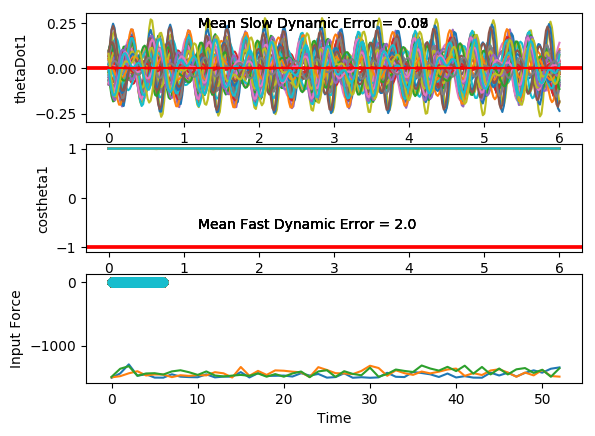

The data file committed next to this chart (first rows):
costheta1, sintheta1, costheta2, sintheta2, thetaDot1, thetaDot2, input, costheta1, sintheta1, costheta2, sintheta2, thetaDot1, thetaDot2, input, costheta1.1, sintheta1.1, costheta2.1, sintheta2.1, thetaDot1.1, thetaDot2.1, input.1, costheta1.1.1, sintheta1.1.1, costheta2.1.1
0.9965, 0.08315, 0.9996, -0.02765, -0.001027, 0.01225, 0.0, 0.9958, 0.0918, 0.9993, -0.03657, 0.0803, 0.09692, 0.0, 0.9997, -0.0253, 0.9998, 0.02068, -0.0153, -0.05717, 0.0, 0.9983, 0.05847, 1
0.9971, 0.07635, 0.9999, -0.01511, -0.06602, 0.1098, 0.0, 0.995, 0.1001, 1, -0.005521, 0.002724, 0.2092, 0.0, 0.9997, -0.02615, 1, 0.005163, 0.006509, -0.09531, 0.0, 0.9986, 0.05216, 0.9999
0.9983, 0.05767, 0.9999, 0.01393, -0.1182, 0.1727, 0.0, 0.9956, 0.09323, 0.999, 0.04414, -0.06974, 0.2777, 0.0, 0.9997, -0.02293, 0.9999, -0.016, 0.02484, -0.1121, 0.0, 0.9993, 0.03763, 0.9999
0.9995, 0.03064, 0.9987, 0.05004, -0.1481, 0.1782, 0.0, 0.9973, 0.07351, 0.9949, 0.1006, -0.1244, 0.2752, 0.0, 0.9999, -0.01667, 0.9993, -0.03777, 0.03648, -0.1008, 0.0, 0.9999, 0.01705, 1
1, 0.0003001, 0.9967, 0.08078, -0.1509, 0.12, 0.0, 0.999, 0.04532, 0.989, 0.1482, -0.1534, 0.1929, 0.0, 1, -0.00889, 0.9985, -0.05442, 0.04, -0.06185, 0.0, 1, -0.006242, 1
0.9996, -0.02797, 0.9955, 0.09438, -0.128, 0.01011, 0.0, 0.9999, 0.01412, 0.985, 0.1724, -0.1544, 0.04355, 0.0, 1, -0.001191, 0.9981, -0.06111, 0.03589, -0.002845, 0.0, 0.9996, -0.02838, 0.9998
0.9988, -0.04953, 0.9965, 0.08313, -0.0854, -0.124, 0.0, 0.9999, -0.01474, 0.9866, 0.163, -0.1309, -0.1419, 0.0, 1, 0.00509, 0.9985, -0.05508, 0.02628, 0.06301, 0.0, 0.999, -0.04575, 0.9998
0.9981, -0.06143, 0.999, 0.04564, -0.03317, -0.2467, 0.0, 0.9993, -0.03709, 0.9932, 0.1167, -0.09086, -0.3211, 0.0, 1, 0.009163, 0.9993, -0.03651, 0.01435, 0.1202, 0.0, 0.9984, -0.05571, 1
0.998, -0.06288, 0.9999, -0.01232, 0.01753, -0.3229, 0.0, 0.9987, -0.05069, 0.9992, 0.03873, -0.04538, -0.4487, 0.0, 0.9999, 0.0109, 1, -0.008593, 0.003392, 0.1544, 0.0, 0.9984, -0.05703, 0.9999
0.9985, -0.0552, 0.9969, -0.07855, 0.057, -0.3273, 0.0, 0.9985, -0.0556, 0.9984, -0.05655, -0.005361, -0.488, 0.0, 0.9999, 0.01076, 0.9997, 0.02305, -0.004015, 0.1564, 0.0, 0.9987, -0.05012, 0.9991
0.9991, -0.04128, 0.9905, -0.1374, 0.07938, -0.2528, 0.0, 0.9986, -0.05369, 0.9889, -0.1489, 0.02221, -0.4242, 0.0, 1, 0.009614, 0.9987, 0.05166, -0.006712, 0.1246, 0.0, 0.9993, -0.03677, 0.9974
0.9997, -0.02471, 0.9847, -0.1744, 0.08358, -0.1122, 0.0, 0.9989, -0.04767, 0.9759, -0.2183, 0.03599, -0.2692, 0.0, 1, 0.008369, 0.9975, 0.07098, -0.005165, 0.06539, 0.0, 0.9998, -0.01975, 0.9958
1, -0.008894, 0.9838, -0.1792, 0.07249, 0.0659, 0.0, 0.9992, -0.04007, 0.9681, -0.2504, 0.03858, -0.05505, 0.0, 1, 0.007717, 0.997, 0.07676, -0.001166, -0.008488, 0.0, 1, -0.002147, 0.9953
1, 0.003637, 0.9889, -0.1483, 0.05186, 0.2435, 0.0, 0.9995, -0.03273, 0.9711, -0.2386, 0.03416, 0.1766, 0.0, 1, 0.007902, 0.9977, 0.06769, 0.00279, -0.08078, 0.0, 0.9999, 0.01326, 0.9967
0.9999, 0.01171, 0.9963, -0.08541, 0.02925, 0.3802, 0.0, 0.9996, -0.02654, 0.9831, -0.1833, 0.02803, 0.3805, 0.0, 1, 0.008664, 0.999, 0.04568, 0.004247, -0.1356, 0.0, 0.9997, 0.02454, 0.999
0.9999, 0.01572, 1, -0.001882, 0.01223, 0.4417, 0.0, 0.9998, -0.02121, 0.9956, -0.09339, 0.0265, 0.5125, 0.0, 1, 0.009316, 0.9999, 0.01549, 0.001534, -0.161, 0.0, 0.9995, 0.03091, 1
0.9999, 0.01731, 0.9964, 0.08478, 0.005438, 0.4107, 0.0, 0.9999, -0.01527, 0.9999, 0.01361, 0.0347, 0.5405, 0.0, 1, 0.008971, 0.9999, -0.01636, -0.005643, -0.152, 0.0, 0.9995, 0.03272, 0.9984
0.9998, 0.01858, 0.9878, 0.1559, 0.008631, 0.2939, 0.0, 1, -0.006636, 0.9934, 0.1149, 0.05283, 0.4579, 0.0, 1, 0.006842, 0.9991, -0.04317, -0.01596, -0.1118, 0.0, 0.9995, 0.03112, 0.9945
0.9998, 0.02116, 0.9804, 0.1972, 0.01753, 0.1186, 0.0, 1, 0.006152, 0.9818, 0.1897, 0.07494, 0.2883, 0.0, 1, 0.002548, 0.9982, -0.05962, -0.02678, -0.05073, 0.0, 0.9996, 0.02756, 0.9909
0.9997, 0.0256, 0.9795, 0.2012, 0.02634, -0.07697, 0.0, 0.9997, 0.02302, 0.9742, 0.2255, 0.0922, 0.07405, 0.0, 1, -0.003689, 0.998, -0.06302, -0.03487, 0.01633, 0.0, 0.9997, 0.02334, 0.9899
0.9995, 0.03131, 0.9858, 0.1682, 0.02945, -0.2526, 0.0, 0.9991, 0.04217, 0.9758, 0.2188, 0.09684, -0.1381, 0.0, 0.9999, -0.01101, 0.9986, -0.05374, -0.03726, 0.07385, 0.0, 0.9998, 0.01927, 0.9924
0.9993, 0.03667, 0.9945, 0.1052, 0.0222, -0.3719, 0.0, 0.9982, 0.06052, 0.9847, 0.1743, 0.08372, -0.3056, 0.0, 0.9998, -0.01808, 0.9994, -0.03501, -0.03213, 0.1093, 0.0, 0.9999, 0.01551, 0.9967
0.9992, 0.03931, 0.9997, 0.02578, 0.002068, -0.4094, 0.0, 0.9972, 0.07426, 0.9946, 0.1034, 0.05078, -0.3962, 0.0, 0.9997, -0.02334, 0.9999, -0.01201, -0.01929, 0.116, 0.0, 0.9999, 0.01157, 0.9997
0.9993, 0.03671, 0.9986, -0.05241, -0.02943, -0.3592, 0.0, 0.9968, 0.07957, 0.9997, 0.02298, 2.0299693048654588e-05, -0.3949, 0.0, 0.9997, -0.02539, 1, 0.00946, -0.0005179, 0.09472, 0.0, 1, 0.006571, 0.9994
0.9996, 0.02718, 0.9936, -0.1128, -0.06609, -0.2378, 0.0, 0.9973, 0.07353, 0.9988, -0.04861, -0.06138, -0.3095, 0.0, 0.9997, -0.02337, 0.9997, 0.0245, 0.02082, 0.05334, 0.0, 1, -0.0003253, 0.9964
0.9999, 0.01055, 0.9895, -0.1445, -0.09876, -0.07827, 0.0, 0.9985, 0.05513, 0.9953, -0.0969, -0.1218, -0.169, 0.0, 0.9999, -0.01718, 0.9995, 0.03026, 0.0404, 0.004306, 0.0, 1, -0.009422, 0.993
0.9999, -0.01144, 0.9896, -0.1439, -0.1183, 0.0801, 0.0, 0.9997, 0.02582, 0.9934, -0.115, -0.1682, -0.01383, 0.0, 1, -0.007613, 0.9996, 0.02663, 0.05401, -0.03859, 0.0, 0.9998, -0.02018, 0.9918
0.9994, -0.03543, 0.9933, -0.1152, -0.118, 0.2012, 0.0, 0.9999, -0.01043, 0.9946, -0.1042, -0.1895, 0.1151, 0.0, 1, 0.003801, 0.9999, 0.01603, 0.05846, -0.06389, 0.0, 0.9995, -0.03121, 0.9934
0.9984, -0.05707, 0.9977, -0.06818, -0.09481, 0.2595, 0.0, 0.9989, -0.04783, 0.9973, -0.07303, -0.1793, 0.1865, 0.0, 0.9999, 0.01506, 1, 0.002693, 0.05243, -0.06545, 0.0, 0.9992, -0.0405, 0.9966
0.9974, -0.07187, 0.9999, -0.01652, -0.0506, 0.2464, 0.0, 0.9968, -0.07989, 0.9994, -0.0346, -0.1371, 0.1868, 0.0, 0.9997, 0.02412, 1, -0.00858, 0.03678, -0.044, 0.0, 0.9989, -0.04584, 0.9992
0.9971, -0.0763, 0.9997, 0.02614, 0.0077, 0.1722, 0.0, 0.9949, -0.1008, 1, -0.002715, -0.06943, 0.1235, 0.0, 0.9996, 0.02931, 0.9999, -0.01383, 0.01444, -0.006823, 0.0, 0.999, -0.04532, 1
0.9976, -0.06856, 0.9988, 0.04994, 0.06935, 0.06303, 0.0, 0.9943, -0.1066, 0.9999, 0.01216, 0.01187, 0.02197, 0.0, 0.9996, 0.02973, 0.9999, -0.01103, -0.01025, 0.0343, 0.0, 0.9993, -0.03788, 0.9993
0.9988, -0.0492, 0.9987, 0.05123, 0.1222, -0.0475, 0.0, 0.9954, -0.09613, 1, 0.005874, 0.09196, -0.08207, 0.0, 0.9997, 0.02537, 1, -0.0007143, -0.0325, 0.06636, 0.0, 0.9997, -0.02373, 0.9983
0.9998, -0.02106, 0.9995, 0.03307, 0.1554, -0.1268, 0.0, 0.9975, -0.07104, 0.9998, -0.01842, 0.1561, -0.1528, 0.0, 0.9999, 0.01718, 0.9999, 0.01417, -0.04811, 0.07868, 0.0, 1, -0.004486, 0.9981
0.9999, 0.01114, 1, 0.004198, 0.1619, -0.1521, 0.0, 0.9994, -0.0357, 0.9987, -0.05114, 0.1927, -0.1636, 0.0, 1, 0.006766, 0.9996, 0.02905, -0.0544, 0.06594, 0.0, 0.9999, 0.01703, 0.9987
0.9991, 0.04175, 0.9997, -0.02362, 0.1399, -0.1167, 0.0, 1, 0.003721, 0.9969, -0.07909, 0.196, -0.1058, 0.0, 1, -0.003907, 0.9992, 0.03894, -0.05077, 0.02974, 0.0, 0.9993, 0.03731, 0.9995
0.9979, 0.06543, 0.9992, -0.03912, 0.09387, -0.03223, 0.0, 0.9992, 0.04048, 0.996, -0.08949, 0.1669, 0.008567, 0.0, 0.9999, -0.01297, 0.9992, 0.0399, -0.03872, -0.02159, 0.0, 0.9986, 0.0528, 0.9999
0.9969, 0.07822, 0.9994, -0.03491, 0.03285, 0.07525, 0.0, 0.9976, 0.06874, 0.9973, -0.07381, 0.1129, 0.1499, 0.0, 0.9998, -0.01903, 0.9995, 0.03015, -0.02139, -0.07509, 0.0, 0.9982, 0.0607, 1
0.9969, 0.07833, 1, -0.009692, -0.03113, 0.1725, 0.0, 0.9964, 0.08467, 0.9995, -0.03044, 0.04587, 0.2789, 0.0, 0.9998, -0.02144, 0.9999, 0.01069, -0.002797, -0.1164, 0.0, 0.9982, 0.05952, 1
0.9978, 0.06641, 0.9995, 0.03124, -0.08591, 0.2278, 0.0, 0.9962, 0.08707, 0.9994, 0.03421, -0.02065, 0.3565, 0.0, 0.9998, -0.02033, 0.9999, -0.01478, 0.01316, -0.1335, 0.0, 0.9988, 0.04936, 1
0.999, 0.04531, 0.997, 0.07705, -0.1218, 0.2198, 0.0, 0.997, 0.0773, 0.9943, 0.1066, -0.07456, 0.3549, 0.0, 0.9999, -0.01655, 0.9992, -0.04064, 0.02363, -0.1201, 0.0, 0.9995, 0.03198, 0.9997
0.9998, 0.01938, 0.9934, 0.1143, -0.1336, 0.144, 0.0, 0.9983, 0.0587, 0.9855, 0.1694, -0.1082, 0.2659, 0.0, 0.9999, -0.01134, 0.9982, -0.06076, 0.02741, -0.0771, 0.0, 0.9999, 0.01039, 0.9992
1, -0.006499, 0.9914, 0.1307, -0.1216, 0.01471, 0.0, 0.9994, 0.03562, 0.9784, 0.2066, -0.1192, 0.1034, 0.0, 1, -0.006004, 0.9975, -0.07, 0.02506, -0.01311, 0.0, 0.9999, -0.01175, 0.9988
0.9996, -0.02799, 0.993, 0.1185, -0.09088, -0.1388, 0.0, 0.9999, 0.01244, 0.9783, 0.2072, -0.1097, -0.1009, 0.0, 1, -0.001593, 0.9979, -0.0655, 0.0186, 0.05801, 0.0, 0.9995, -0.03084, 0.999
0.9991, -0.04214, 0.9971, 0.07632, -0.04985, -0.2792, 0.0, 1, -0.007265, 0.986, 0.167, -0.08565, -0.3047, 0.0, 1, 0.001346, 0.9989, -0.04743, 0.01083, 0.1202, 0.0, 0.999, -0.04407, 0.9996
0.9989, -0.0479, 0.9999, 0.01046, -0.008619, -0.3692, 0.0, 0.9998, -0.02143, 0.996, 0.08988, -0.05586, -0.4613, 0.0, 1, 0.00284, 0.9998, -0.01907, 0.004547, 0.1588, 0.0, 0.9988, -0.04994, 1
0.9989, -0.04617, 0.9978, -0.06599, 0.02396, -0.3819, 0.0, 0.9996, -0.02988, 0.9999, -0.01078, -0.03001, -0.5296, 0.0, 1, 0.003404, 0.9999, 0.01385, 0.001756, 0.1646, 0.0, 0.9988, -0.0484, 0.9991
0.9992, -0.03926, 0.9907, -0.1361, 0.04285, -0.3097, 0.0, 0.9994, -0.03414, 0.9935, -0.1142, -0.01442, -0.489, 0.0, 1, 0.003821, 0.999, 0.0444, 0.003028, 0.1358, 0.0, 0.9992, -0.04072, 0.9966
0.9995, -0.03, 0.9829, -0.184, 0.04766, -0.166, 0.0, 0.9993, -0.03638, 0.9801, -0.1983, -0.009421, -0.3483, 0.0, 1, 0.004828, 0.9978, 0.06618, 0.007378, 0.07878, 0.0, 0.9996, -0.02905, 0.9939
0.9998, -0.02095, 0.9801, -0.1987, 0.04148, 0.01942, 0.0, 0.9993, -0.03834, 0.9691, -0.2466, -0.01078, -0.14, 0.0, 1, 0.006838, 0.9972, 0.07481, 0.01264, 0.006534, 0.0, 0.9999, -0.01586, 0.9927
0.9999, -0.01382, 0.9844, -0.1761, 0.02939, 0.2083, 0.0, 0.9992, -0.04076, 0.9679, -0.2512, -0.0132, 0.09311, 0.0, 1, 0.009767, 0.9976, 0.06884, 0.01615, -0.06486, 0.0, 1, -0.003403, 0.9942
1, -0.009181, 0.9929, -0.1189, 0.01761, 0.3605, 0.0, 0.9991, -0.04336, 0.9773, -0.2116, -0.01179, 0.3061, 0.0, 0.9999, 0.01302, 0.9987, 0.05003, 0.01556, -0.1198, 0.0, 1, 0.006741, 0.9973
1, -0.006335, 0.9993, -0.03769, 0.01231, 0.4405, 0.0, 0.999, -0.04491, 0.9908, -0.1352, -0.00196, 0.4566, 0.0, 0.9999, 0.01562, 0.9997, 0.02288, 0.009511, -0.1467, 0.0, 0.9999, 0.01393, 0.9998
1, -0.00356, 0.9987, 0.05074, 0.01712, 0.4286, 0.0, 0.9991, -0.04334, 0.9993, -0.03705, 0.01969, 0.512, 0.0, 0.9999, 0.01646, 1, -0.006406, -0.001816, -0.1409, 0.0, 0.9998, 0.01845, 0.9993
1, 0.001137, 0.9919, 0.1274, 0.03092, 0.3283, 0.0, 0.9993, -0.03626, 0.9981, 0.06187, 0.05251, 0.461, 0.0, 0.9999, 0.01466, 0.9995, -0.03145, -0.01657, -0.1055, 0.0, 0.9998, 0.02117, 0.9959
1, 0.009058, 0.9842, 0.1769, 0.04825, 0.1652, 0.0, 0.9998, -0.02201, 0.99, 0.1408, 0.08997, 0.3207, 0.0, 1, 0.009814, 0.9989, -0.04727, -0.03158, -0.05071, 0.0, 0.9997, 0.02309, 0.9917
0.9998, 0.0202, 0.9816, 0.1909, 0.062, -0.0225, 0.0, 1, -0.0006512, 0.9826, 0.1856, 0.1218, 0.1295, 0.0, 1, 0.002255, 0.9987, -0.05136, -0.04314, 0.009275, 0.0, 0.9997, 0.02489, 0.9896
0.9994, 0.03318, 0.9856, 0.169, 0.06579, -0.1947, 0.0, 0.9997, 0.02565, 0.9815, 0.1916, 0.138, -0.06626, 0.0, 1, -0.006987, 0.999, -0.0442, -0.04795, 0.05977, 0.0, 0.9996, 0.02665, 0.9911
0.999, 0.04552, 0.9931, 0.1174, 0.05505, -0.3157, 0.0, 0.9986, 0.05299, 0.9868, 0.1621, 0.1316, -0.2241, 0.0, 0.9999, -0.01633, 0.9996, -0.0289, -0.04397, 0.08925, 0.0, 0.9996, 0.02785, 0.9951
0.9985, 0.05408, 0.9988, 0.04863, 0.02808, -0.3614, 0.0, 0.9971, 0.07651, 0.9942, 0.1076, 0.09996, -0.3126, 0.0, 0.9997, -0.02396, 0.9999, -0.01032, -0.03103, 0.09216, 0.0, 0.9996, 0.02745, 0.9988
... 241 more rows
